Run: headless pygame with SDL's dummy video driver; simulated clock (each Clock.tick advances the game by its frame time, no real sleeping); random seed 0; keys injected as events and as key.get_pressed() state; no mouse input.
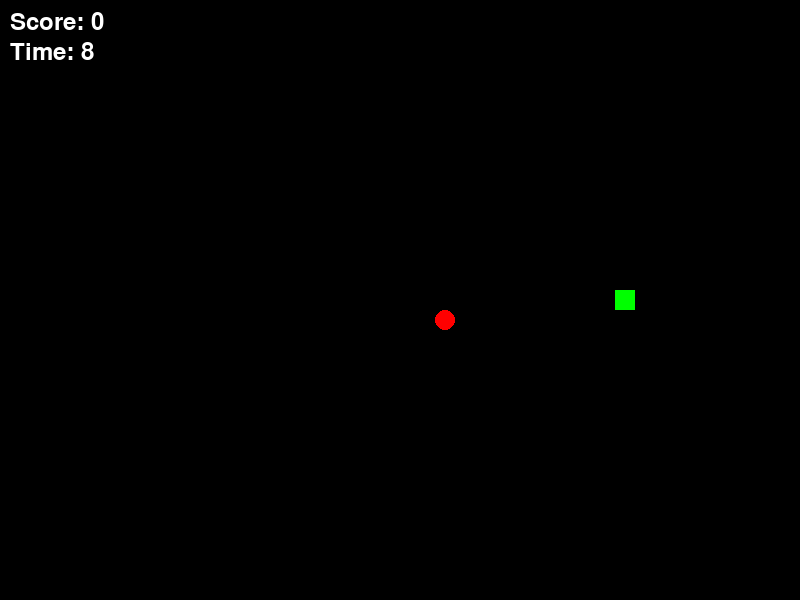
Frame 1 of 4 · flips 1–60 · no input
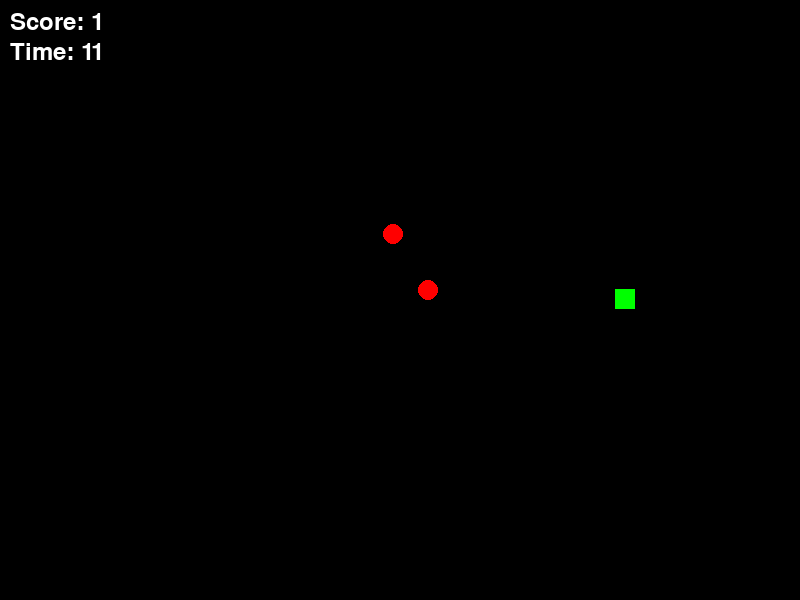
Frame 2 of 4 · flips 61–180 · tapped SPACE, RETURN · held RIGHT (→), D
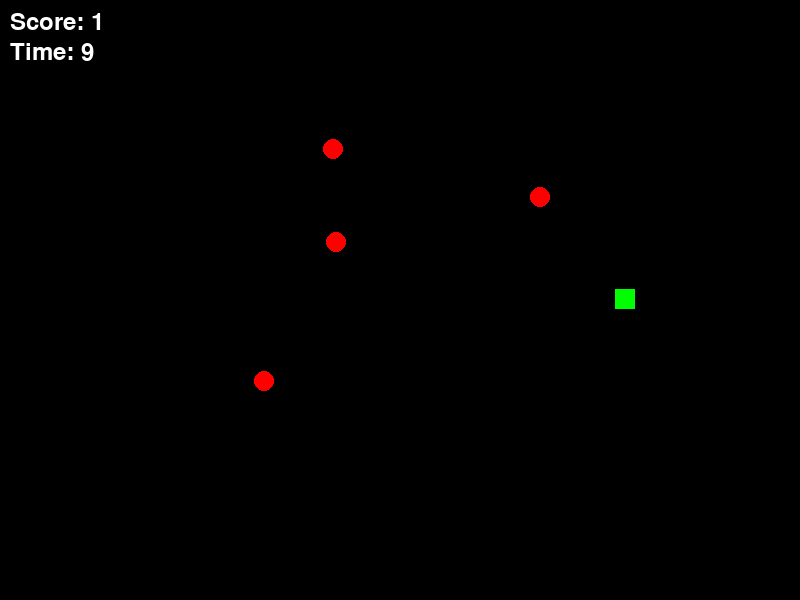
Frame 3 of 4 · flips 181–300 · held DOWN (↓), S
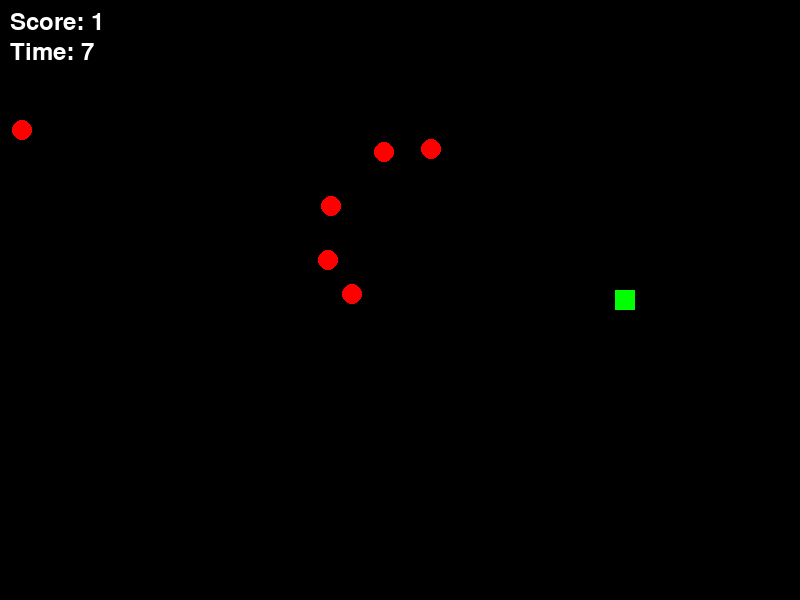
Frame 4 of 4 · flips 301–420 · held LEFT (←), A, UP (↑), W

The pygame program that drew these frames:

import pygame
import math
import random

# Configurações iniciais
WIDTH, HEIGHT = 800, 600
BACKGROUND_COLOR = (0, 0, 0)
PLAYER_COLOR = (0, 255, 0)
BULLET_COLOR = (255, 255, 255)
MONSTER_COLOR = (255, 0, 0)
TEXT_COLOR = (255, 255, 255)
RADIUS = min(WIDTH, HEIGHT) // 2 // 2 * 1.50
SPEED = 3
BULLET_SPEED = 5
MONSTER_SPEED = 2
MONSTER_LIFETIME = 180  # Tempo de ida e volta
ROTATION_SPEED = 5  # Velocidade do redemoinho
INITIAL_TIME = 10
EXTRA_TIME = 5

pygame.init()
screen = pygame.display.set_mode((WIDTH, HEIGHT))
clock = pygame.time.Clock()
font = pygame.font.Font(None, 36)


# Classe do Jogador
class Player:
    def __init__(self):
        self.angle = 0  # Ângulo inicial
        self.size = 20  # Tamanho do quadrado
        self.direction = 0  # Direção do movimento
        self.bullets = []  # Lista de balas

    def update(self):
        self.angle += self.direction * SPEED  # Ajusta o ângulo de movimento
        self.update_bullets()

    def get_position(self):
        x = WIDTH // 2 + RADIUS * math.cos(math.radians(self.angle))
        y = HEIGHT // 2 + RADIUS * math.sin(math.radians(self.angle))
        return int(x), int(y)

    def shoot(self):
        x, y = self.get_position()
        self.bullets.append(Bullet(x, y, self.angle))

    def update_bullets(self):
        self.bullets = [bullet for bullet in self.bullets if bullet.update()]

    def draw(self):
        x, y = self.get_position()
        pygame.draw.rect(
            screen,
            PLAYER_COLOR,
            (x - self.size // 2, y - self.size // 2, self.size, self.size),
        )
        for bullet in self.bullets:
            bullet.draw()


# Classe da Bala
class Bullet:
    def __init__(self, x, y, angle):
        self.x = x
        self.y = y
        self.angle = math.radians(angle + 180)  # Direção para o centro
        self.speed = BULLET_SPEED

    def update(self):
        self.x += self.speed * math.cos(self.angle)
        self.y += self.speed * math.sin(self.angle)
        # Se a bala atingir o centro, remover
        if math.hypot(self.x - WIDTH // 2, self.y - HEIGHT // 2) < 5:
            return False
        return True

    def draw(self):
        pygame.draw.circle(screen, BULLET_COLOR, (int(self.x), int(self.y)), 3)


# Classe do Monstro
class Monster:
    def __init__(self):
        self.angle = random.uniform(0, 360)  # Ângulo inicial aleatório
        self.distance = 0  # Começa no centro
        self.lifetime = MONSTER_LIFETIME
        self.rotation = random.choice([-1, 1]) * ROTATION_SPEED  # Direção de rotação

    def update(self):
        self.lifetime -= 1
        self.angle += self.rotation  # Faz o monstro girar
        if self.lifetime > MONSTER_LIFETIME // 2:
            self.distance += MONSTER_SPEED  # Movendo para fora
        else:
            self.distance -= MONSTER_SPEED  # Movendo para dentro
        return self.lifetime > 0

    def get_position(self):
        x = WIDTH // 2 + self.distance * math.cos(math.radians(self.angle))
        y = HEIGHT // 2 + self.distance * math.sin(math.radians(self.angle))
        return int(x), int(y)

    def draw(self):
        x, y = self.get_position()
        pygame.draw.circle(screen, MONSTER_COLOR, (x, y), 10)


player = Player()
monsters = []
score = 0
timer = INITIAL_TIME
running = True

while running:
    screen.fill(BACKGROUND_COLOR)
    for event in pygame.event.get():
        if event.type == pygame.QUIT:
            running = False
        elif event.type == pygame.KEYDOWN:
            if event.key == pygame.K_LEFT:
                player.direction = -1
            elif event.key == pygame.K_RIGHT:
                player.direction = 1
            elif event.key == pygame.K_SPACE:
                player.shoot()
        elif event.type == pygame.KEYUP:
            if event.key in (pygame.K_LEFT, pygame.K_RIGHT):
                player.direction = 0

    # Spawnar monstros
    if random.random() < 0.02:
        monsters.append(Monster())

    # Atualizar balas e monstros
    player.update()
    new_monsters = []
    for monster in monsters:
        monster.update()
        if any(
            math.hypot(
                monster.get_position()[0] - bullet.x,
                monster.get_position()[1] - bullet.y,
            )
            < 10
            for bullet in player.bullets
        ):
            score += 1
            timer += random.choice([0, EXTRA_TIME])
        else:
            new_monsters.append(monster)
    monsters = new_monsters

    # Atualizar o timer
    timer -= 1 / 60
    if timer <= 0:
        running = False

    # Desenhar elementos
    for monster in monsters:
        monster.draw()
    player.draw()
    score_text = font.render(f"Score: {score}", True, TEXT_COLOR)
    timer_text = font.render(f"Time: {max(0, int(timer))}", True, TEXT_COLOR)
    screen.blit(score_text, (10, 10))
    screen.blit(timer_text, (10, 40))

    pygame.display.flip()
    clock.tick(60)

pygame.quit()
